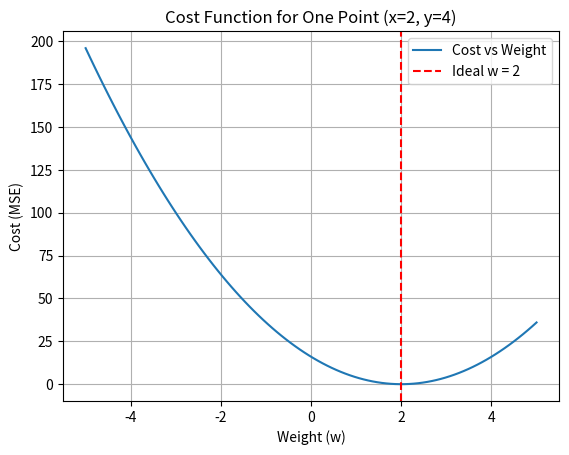

Write Python code to recreate this figure.
import matplotlib.pyplot as plt
import numpy as np

# One training example
x = 2
y = 4

# Try a range of weights
w_vals = np.linspace(-5, 5, 100)
print(w_vals)
b = 0
costs = []

# Compute cost for each w
for w in w_vals:
    y_hat = w * x + b
    cost = (y_hat - y) ** 2  # MSE for one data point = squared error
    costs.append(cost)

# Plot
plt.plot(w_vals, costs, label="Cost vs Weight")
plt.xlabel("Weight (w)")
plt.ylabel("Cost (MSE)")
plt.title("Cost Function for One Point (x=2, y=4)")
plt.grid(True)
plt.axvline(x=2, color="red", linestyle="--", label="Ideal w = 2")
plt.legend()
plt.show()
